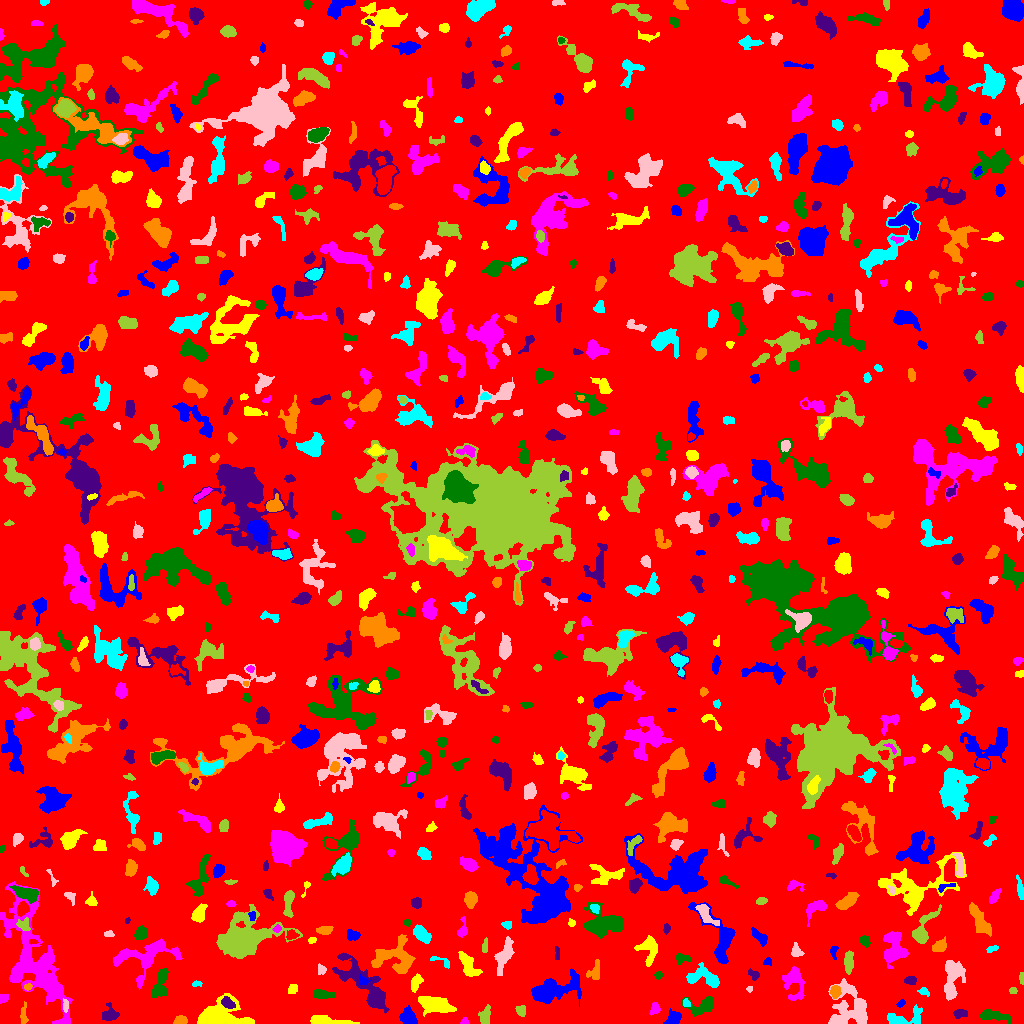

Values plotted in this chart, from the file beside it:
ID, X, Y, A, B, theta, total_flux, mu_max, mu_median, mu_mean, R_fwhm, R_e, R10, R90, x_start, x_end, y_start, y_end, area, greylevel
0, 503.7, 508.6, 298.6, 294.9, 0.1545, 1280059, 9.0, 1.0, 1.589, 86.64, 233.5, 88.09, 380.8, 0, 1023, 0, 1023, 805494, 1.589
1, 673.8, 5.338, 3.57, 3.074, 0.901, 468.0, 6.0, 3.0, 2.615, 5.47, 3.989, 1.493, 6.18, 663, 681, 0, 15, 179, 6.615
2, 323.9, 2.824, 8.786, 2.041, -0.08673, 811.0, 8.0, 2.0, 2.96, 5.642, 4.37, 1.784, 7.181, 310, 359, 0, 8, 274, 6.96
3, 464.6, 1.711, 2.126, 1.66, 0.06144, 90.0, 4.0, 2.0, 1.765, 2.877, 2.111, 0.7979, 3.478, 460, 469, 0, 6, 51, 5.765
4, 993.4, 7.692, 7.899, 2.214, -0.1389, 478.0, 4.0, 2.0, 1.777, 6.91, 4.652, 1.871, 7.506, 980, 1011, 0, 14, 269, 5.777
5, 110.5, 8.893, 3.377, 3.273, 0.04793, 354.0, 8.0, 1.0, 1.825, 3.192, 3.432, 1.128, 6.257, 102, 119, 3, 21, 194, 5.825
6, 179.8, 3.005, 3.143, 2.199, 0.1343, 389.0, 7.0, 4.0, 3.636, 4.146, 3.29, 1.262, 5.046, 173, 187, 0, 8, 107, 6.636
7, 905.8, 5.422, 10.58, 4.114, 0.2502, 692.0, 6.0, 2.0, 2.103, 5.89, 5.352, 2.034, 8.704, 887, 922, 0, 19, 329, 6.103
8, 850, 14.15, 11.34, 10.01, -1.377, 2928, 9.0, 3.0, 3.148, 7.695, 9.407, 3.523, 15.07, 828, 867, 0, 45, 930, 6.148
9, 520.4, 12.67, 2.53, 2.165, -1.168, 232.0, 8.0, 2.0, 2.297, 2.646, 2.821, 0.9772, 4.442, 515, 525, 7, 18, 101, 6.297
10, 285.4, 5.342, 5.532, 2.767, -0.4396, 1156, 11.0, 3.0, 3.79, 5.614, 4.72, 1.871, 7.506, 266, 297, 0, 18, 305, 7.79
11, 408.3, 5.631, 4.337, 3.13, -0.7589, 762.0, 7.0, 3.0, 3.313, 5.754, 4.514, 1.784, 7.024, 399, 417, 0, 18, 230, 7.313
12, 435.7, 18.45, 8.461, 3.829, -0.1615, 1606, 7.0, 3.0, 3.278, 8.253, 7.136, 2.821, 10.9, 418, 456, 7, 27, 490, 6.278
13, 654.9, 14.12, 2.811, 2.008, 0.9681, 149.0, 5.0, 1.0, 1.393, 2.111, 2.932, 0.9772, 4.618, 649, 660, 8, 21, 107, 5.393
14, 702.3, 17.36, 7.582, 4.207, 0.2594, 1171, 8.0, 3.0, 3.694, 7.047, 5.585, 2.185, 8.831, 681, 713, 7, 27, 317, 6.694
15, 960.7, 10.07, 3.428, 1.887, 0.04873, 231.0, 5.0, 2.0, 2.026, 3.7, 3.192, 1.262, 4.82, 953, 967, 5, 14, 114, 6.026
16, 23.62, 7.924, 5.599, 1.692, 1.566, 172.0, 3.0, 1.0, 1.47, 4.029, 3.478, 1.262, 5.499, 20, 28, 0, 22, 117, 5.47
17, 686.1, 20.55, 1.92, 1.591, -1.243, 97.0, 4.0, 2.0, 1.644, 3.192, 2.185, 0.7979, 3.385, 683, 690, 17, 25, 59, 8.644
18, 65.21, 17.31, 3.002, 1.133, -1.542, 98.0, 4.0, 1.0, 1.361, 3.09, 2.257, 0.7979, 3.656, 63, 68, 11, 25, 72, 8.361
19, 485, 7.144, 3.851, 2.51, 1.424, 368.0, 6.0, 2.0, 2.14, 4.549, 3.656, 1.382, 5.89, 478, 490, 0, 19, 172, 6.14
20, 501.1, 12.47, 3.289, 2.209, -0.9937, 516.0, 8.0, 4.0, 4.161, 4.82, 3.478, 1.382, 5.382, 495, 506, 6, 19, 124, 8.161
21, 900.9, 20.19, 2.281, 1.465, 0.6653, 95.0, 3.0, 2.0, 1.696, 3.09, 2.326, 0.9772, 3.7, 896, 905, 16, 24, 56, 5.696
22, 219, 6.15, 10.22, 6.295, 0.07413, 5855, 40.0, 5.0, 6.995, 4.029, 7.203, 2.257, 12.79, 197, 254, 0, 30, 837, 11
23, 1.969, 24.84, 1.747, 1.582, 0.2007, 98.0, 6.0, 1.0, 1.273, 2.185, 1.871, 0.5642, 3.29, 0, 8, 20, 29, 77, 6.273
24, 322.1, 29.1, 4.847, 1.967, -0.0943, 540.0, 8.0, 2.0, 3.121, 4.442, 3.656, 1.382, 6.18, 313, 335, 25, 34, 173, 7.121
25, 227.6, 20.5, 3.486, 2.146, -0.7112, 561.0, 8.0, 4.0, 4.25, 4.918, 3.478, 1.493, 5.352, 221, 235, 15, 27, 132, 14.25
26, 835.2, 32.2, 3.063, 2.224, 1.394, 338.0, 5.0, 3.0, 2.77, 4.754, 3.385, 1.382, 5.109, 830, 841, 25, 38, 122, 7.77
27, 923.8, 32.22, 3.023, 1.877, -0.3651, 116.0, 3.0, 1.0, 1.526, 3.09, 2.646, 0.9772, 4.442, 917, 929, 27, 36, 76, 5.526
28, 749.2, 34.55, 1.383, 1.347, -1.131, 51.0, 3.0, 1.0, 1.378, 2.326, 1.784, 0.5642, 2.706, 746, 752, 31, 37, 37, 5.378
29, 1013, 32.93, 1.837, 1.732, 1.381, 71.0, 3.0, 1.0, 1.365, 2.706, 2.257, 0.7979, 3.432, 1009, 1017, 30, 36, 52, 5.365
30, 85.37, 44.27, 5.617, 3.412, 0.3589, 1816, 12.0, 4.0, 4.597, 6.91, 5.47, 2.185, 8.813, 72, 101, 34, 53, 395, 8.597
31, 554.4, 34.08, 14.63, 5.718, 0.2561, 3642, 10.0, 4.0, 4.346, 10.65, 9.674, 3.7, 14.74, 531, 581, 17, 55, 838, 6.346
32, 292.7, 34.42, 2.604, 2.103, 0.9782, 171.0, 4.0, 2.0, 1.921, 4.107, 2.932, 1.128, 4.687, 288, 297, 30, 39, 89, 5.921
33, 794.1, 40.9, 9.136, 5.1, -1.397, 1075, 5.0, 2.0, 2.541, 8.019, 6.652, 2.585, 10.12, 782, 805, 23, 57, 423, 5.541
34, 160.1, 39.81, 8.705, 3.191, 1.294, 950.0, 7.0, 3.0, 2.896, 5.614, 5.726, 2.185, 8.992, 151, 168, 25, 55, 328, 5.896
35, 910.5, 43.33, 2.801, 1.886, 0.121, 295.0, 8.0, 3.0, 3.041, 3.478, 2.932, 1.128, 4.618, 904, 916, 39, 47, 97, 8.041
36, 27.66, 36.48, 2.096, 1.606, 0.165, 132.0, 4.0, 3.0, 2.538, 3.785, 2.459, 0.9772, 3.613, 24, 32, 33, 40, 52, 8.538
37, 197.1, 39.83, 2.36, 1.161, 0.05518, 23.0, 2.0, 0.0, 0.4259, 2.394, 1.382, 0.5642, 2.185, 192, 202, 37, 43, 54, 5.426
38, 952.3, 44.35, 11.45, 4.684, 1.434, 1596, 8.0, 3.0, 2.972, 7.047, 7.399, 2.821, 11.52, 944, 965, 23, 63, 537, 5.972
39, 1022, 45.08, 2.891, 1.106, -1.508, 141.0, 6.0, 2.0, 2.564, 2.764, 2.111, 0.7979, 3.385, 1019, 1023, 39, 51, 55, 6.564
40, 226.4, 44.49, 2.1, 1.764, 0.8507, 158.0, 5.0, 3.0, 2.724, 3.192, 2.459, 0.9772, 3.785, 222, 230, 41, 48, 58, 5.724
41, 363.6, 42.45, 2.863, 1.62, -0.7537, 73.0, 3.0, 1.0, 0.9481, 2.185, 2.185, 0.7979, 3.742, 359, 371, 39, 49, 77, 7.948
42, 416.2, 41.38, 3.962, 2.212, 1.093, 506.0, 9.0, 3.0, 3.307, 3.523, 3.568, 1.262, 5.863, 411, 423, 31, 50, 153, 8.307
43, 37.65, 58.38, 33.31, 10.79, -1.163, 8522, 12.0, 3.0, 3.152, 9.184, 15.75, 5.323, 25.69, 0, 72, 0, 142, 2704, 6.152
44, 658.6, 48.21, 1.726, 1.418, 0.1947, 66.0, 3.0, 1.0, 1.119, 2.646, 2.034, 0.7979, 3.141, 654, 663, 44, 52, 59, 6.119
45, 754.1, 48.41, 2.821, 2.058, -0.7312, 139.0, 3.0, 1.0, 1.495, 3.432, 2.821, 1.128, 4.72, 748, 759, 43, 55, 93, 5.495
46, 594.1, 51.74, 5.067, 3.047, 1.16, 155.0, 2.0, 1.0, 0.896, 6.457, 4.107, 1.493, 6.05, 586, 599, 44, 64, 173, 4.896
47, 704.1, 45.25, 9.662, 4.553, -0.2027, 836.0, 6.0, 2.0, 2.09, 6.283, 5.726, 2.257, 9.674, 686, 719, 36, 61, 400, 6.09
48, 321.4, 53.97, 2.524, 2.066, -1.177, 183.0, 5.0, 2.0, 2.316, 3.241, 2.877, 1.128, 4.334, 318, 326, 49, 60, 79, 6.316
49, 848.5, 61.79, 5.09, 2.18, 1.549, 596.0, 7.0, 3.0, 3.137, 5.015, 4.297, 1.693, 6.676, 844, 853, 49, 73, 190, 7.137
50, 871.1, 60.83, 2.746, 2.233, -0.7041, 314.0, 7.0, 2.0, 2.829, 3.432, 3.038, 1.128, 4.918, 865, 877, 54, 66, 111, 7.829
51, 767.5, 61.74, 2.176, 1.649, 0.4875, 91.0, 3.0, 2.0, 1.517, 3.141, 2.459, 0.9772, 3.7, 763, 771, 58, 66, 60, 5.517
52, 467.5, 59.56, 6.901, 2.897, -1.036, 631.0, 6.0, 2.0, 2.055, 5.781, 5.046, 1.871, 8.019, 458, 482, 47, 72, 307, 6.055
53, 893.6, 75.18, 8.363, 4.66, -1.508, 1540, 10.0, 2.0, 2.906, 6.433, 6.257, 2.326, 10.17, 883, 909, 55, 92, 530, 6.906
54, 682, 65.08, 3.746, 1.971, 0.01355, 286.0, 7.0, 2.0, 2.364, 3.192, 3.038, 1.128, 5.046, 676, 691, 59, 70, 121, 6.364
55, 365.6, 37.36, 19.34, 5.94, -0.8219, 3010, 9.0, 3.0, 3.065, 7.269, 9.508, 3.432, 15.51, 332, 389, 10, 71, 982, 6.065
56, 394.4, 66.44, 11.01, 8.989, 0.1037, 2418, 7.0, 3.0, 3.29, 9.901, 9.027, 3.656, 13.65, 371, 415, 50, 89, 735, 6.29
57, 440.7, 62.44, 6.833, 2.01, -0.359, 98.0, 3.0, 1.0, 0.9703, 1.871, 3.141, 0.9772, 4.754, 430, 449, 55, 67, 101, 4.97
58, 504, 67.66, 8.713, 3.082, 1.207, 1176, 10.0, 3.0, 3.213, 4.478, 5.944, 2.111, 9.558, 494, 514, 48, 87, 366, 6.213
59, 484.8, 76.79, 3.523, 1.432, 1.416, 98.0, 2.0, 1.0, 1.273, 4.583, 2.764, 1.128, 4.222, 482, 487, 71, 86, 77, 5.273
... 727 more rows
